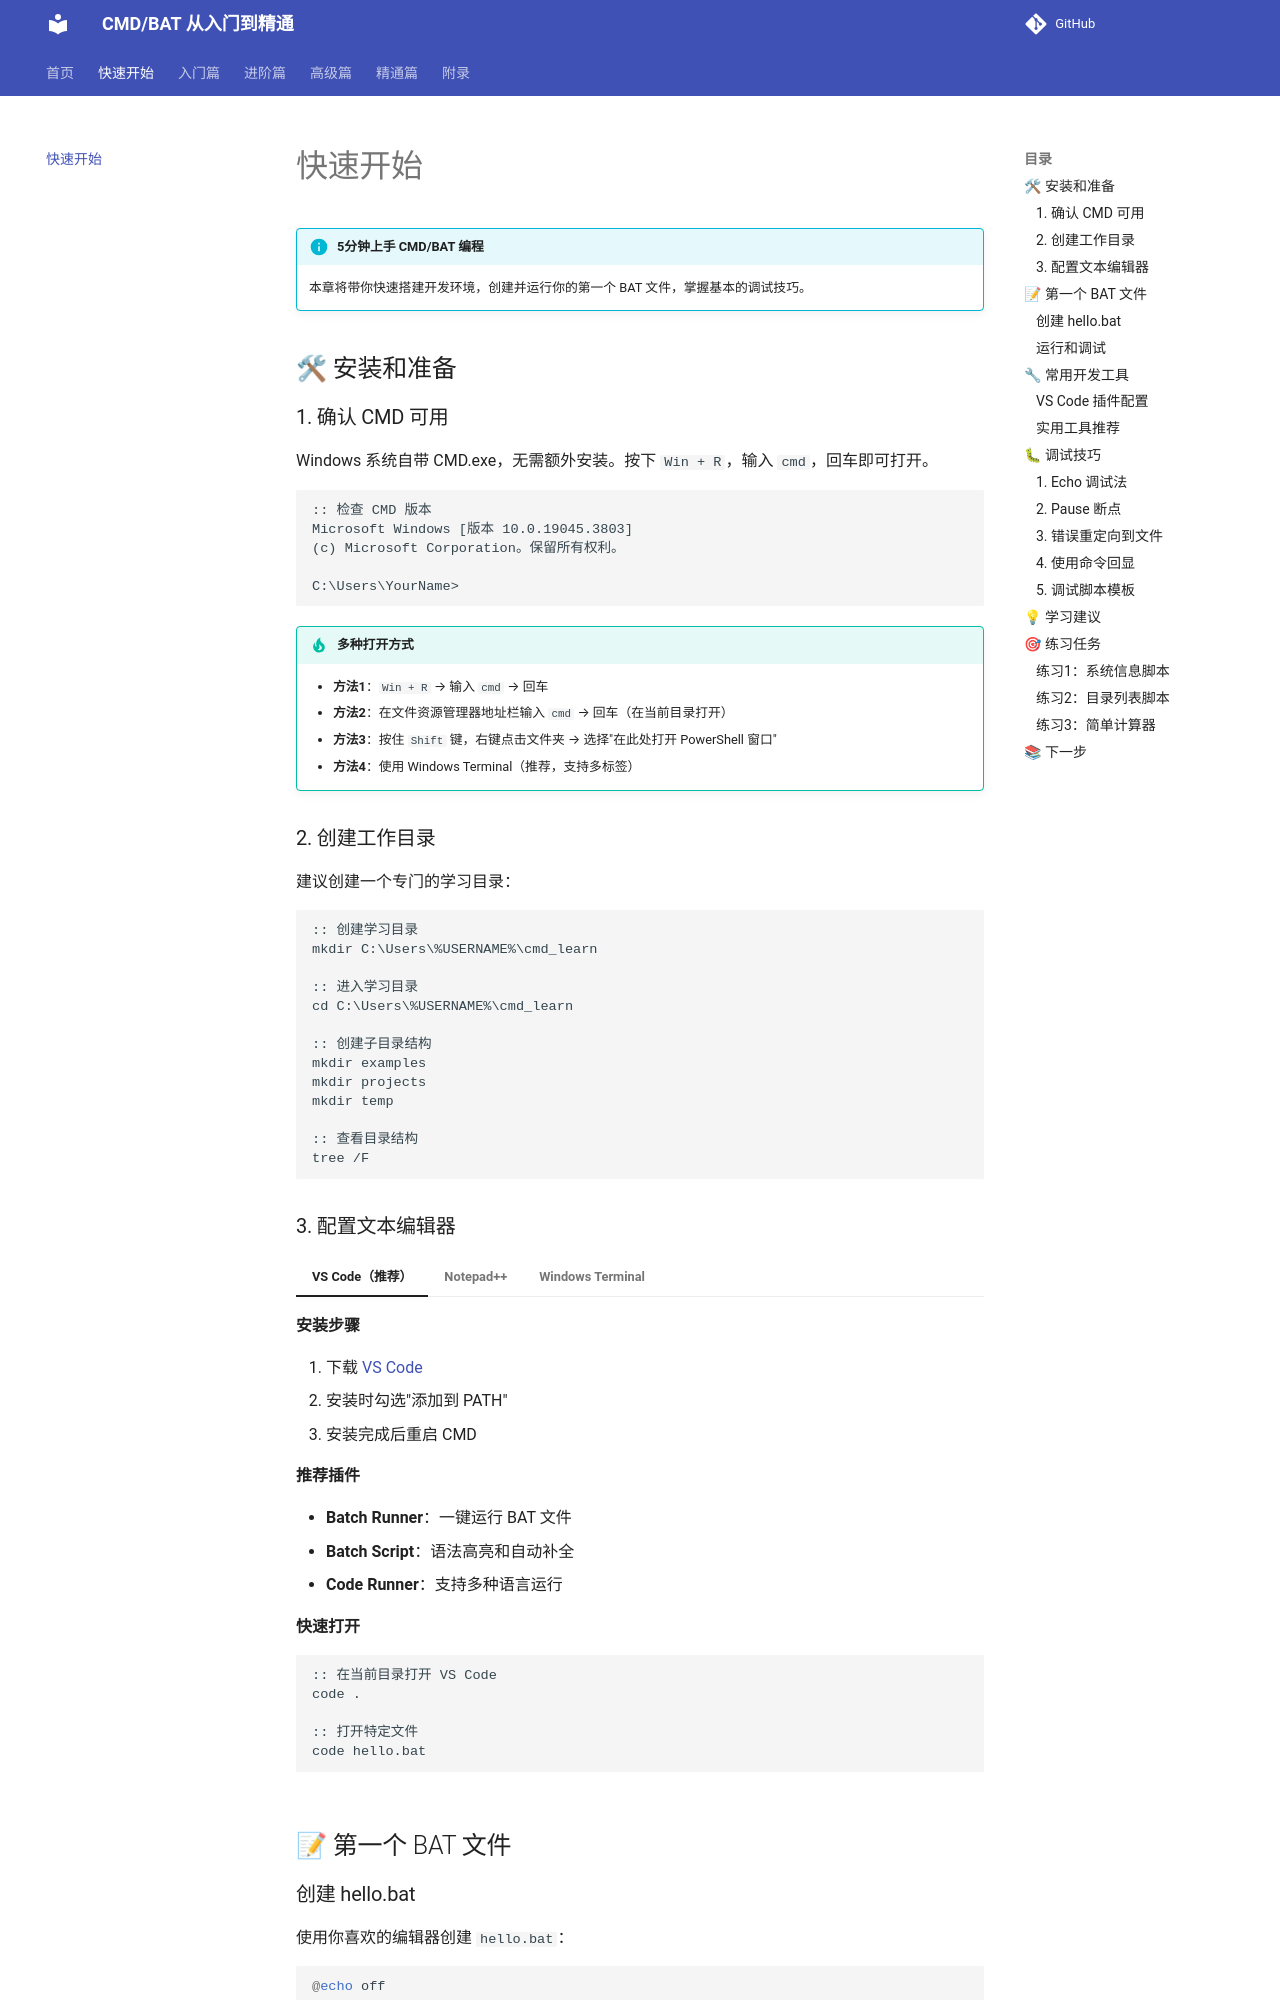

repository: hyfaust/cmd-learn · page: getting-started/index.html · generator: mkdocs

# 快速开始

!!! info "5分钟上手 CMD/BAT 编程"
    本章将带你快速搭建开发环境，创建并运行你的第一个 BAT 文件，掌握基本的调试技巧。

## 🛠 安装和准备

### 1. 确认 CMD 可用

Windows 系统自带 CMD.exe，无需额外安装。按下 `Win + R`，输入 `cmd`，回车即可打开。

```cmd
:: 检查 CMD 版本
Microsoft Windows [版本 10.0.19045.3803]
(c) Microsoft Corporation。保留所有权利。

C:\Users\YourName>
```

!!! tip "多种打开方式"

    - **方法1**：`Win + R` → 输入 `cmd` → 回车
    - **方法2**：在文件资源管理器地址栏输入 `cmd` → 回车（在当前目录打开）
    - **方法3**：按住 `Shift` 键，右键点击文件夹 → 选择"在此处打开 PowerShell 窗口"
    - **方法4**：使用 Windows Terminal（推荐，支持多标签）

### 2. 创建工作目录

建议创建一个专门的学习目录：

```cmd
:: 创建学习目录
mkdir C:\Users\%USERNAME%\cmd_learn

:: 进入学习目录
cd C:\Users\%USERNAME%\cmd_learn

:: 创建子目录结构
mkdir examples
mkdir projects
mkdir temp

:: 查看目录结构
tree /F
```
